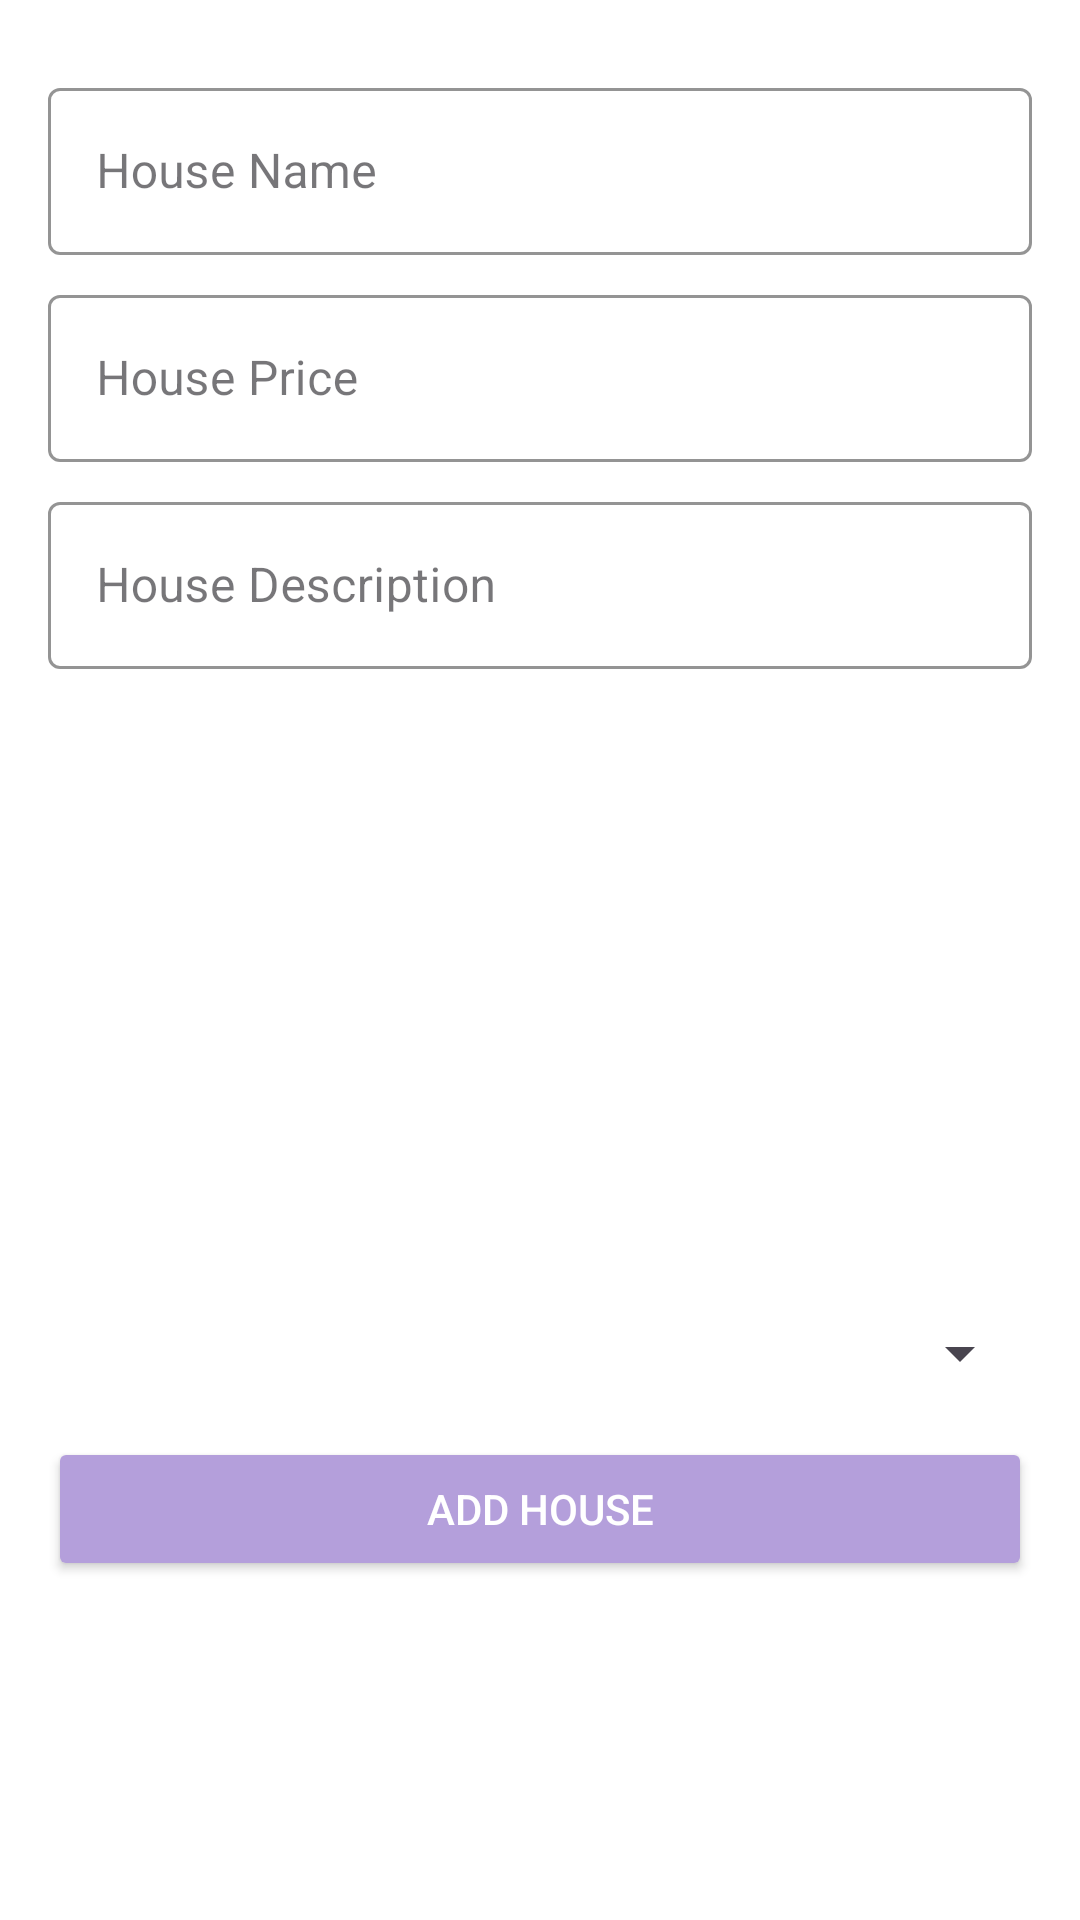

Produce the Android XML layout that renders to this screen, including the resource entries it uses.
<!-- AndroidManifest.xml: application theme Theme.Busecelik_hw2 -->
<!-- res/layout/activity_add_house.xml -->
<?xml version="1.0" encoding="utf-8"?>
<layout xmlns:android="http://schemas.android.com/apk/res/android"
    xmlns:app="http://schemas.android.com/apk/res-auto"
    xmlns:tools="http://schemas.android.com/tools">

    <LinearLayout
        android:layout_width="match_parent"
        android:layout_height="match_parent"
        android:orientation="vertical"
        android:padding="16dp"
        android:background="@android:color/white">

        <com.google.android.material.textfield.TextInputLayout
            android:id="@+id/textInputLayoutHouseName"
            android:layout_width="match_parent"
            android:layout_height="wrap_content"
            android:layout_marginTop="8dp"
            style="@style/Widget.MaterialComponents.TextInputLayout.OutlinedBox"
            app:boxStrokeColor="@color/purple_500"
            app:hintTextColor="@color/purple_700">

            <com.google.android.material.textfield.TextInputEditText
                android:id="@+id/editTextHouseName"
                android:layout_width="match_parent"
                android:layout_height="wrap_content"
                android:hint="House Name"
                android:inputType="textPersonName"
                tools:ignore="MissingConstraints"/>

        </com.google.android.material.textfield.TextInputLayout>

        <com.google.android.material.textfield.TextInputLayout
            android:id="@+id/textInputLayoutHousePrice"
            android:layout_width="match_parent"
            android:layout_height="wrap_content"
            android:layout_marginTop="8dp"
            style="@style/Widget.MaterialComponents.TextInputLayout.OutlinedBox"
            app:boxStrokeColor="@color/purple_500"
            app:hintTextColor="@color/purple_700">

            <com.google.android.material.textfield.TextInputEditText
                android:id="@+id/editTextHousePrice"
                android:layout_width="match_parent"
                android:layout_height="wrap_content"
                android:hint="House Price"
                android:inputType="numberDecimal"/>

        </com.google.android.material.textfield.TextInputLayout>

        <com.google.android.material.textfield.TextInputLayout
            android:id="@+id/textInputLayoutHouseDescription"
            android:layout_width="match_parent"
            android:layout_height="wrap_content"
            android:layout_marginTop="8dp"
            style="@style/Widget.MaterialComponents.TextInputLayout.OutlinedBox"
            app:boxStrokeColor="@color/purple_500"
            app:hintTextColor="@color/purple_700">

            <com.google.android.material.textfield.TextInputEditText
                android:id="@+id/editTextHouseDescription"
                android:layout_width="match_parent"
                android:layout_height="wrap_content"
                android:hint="House Description"
                android:inputType="textMultiLine"/>

        </com.google.android.material.textfield.TextInputLayout>

        <ImageView
            android:id="@+id/imageViewHouseType"
            android:layout_width="match_parent"
            android:layout_height="200dp"
            android:layout_marginTop="8dp"
            android:contentDescription="@string/house_type_image"
            android:scaleType="centerCrop" />

        <Spinner
            android:id="@+id/spinnerHouseType"
            android:layout_width="match_parent"
            android:layout_height="wrap_content"
            android:layout_marginTop="8dp"/>

        <Button
            android:id="@+id/btnAddHouse"
            android:layout_width="match_parent"
            android:layout_height="wrap_content"
            android:layout_marginTop="16dp"
            android:backgroundTint="@color/purple_500"
            android:text="Add House"
            android:textColor="@android:color/white" />

    </LinearLayout>
</layout>
<!-- resources referenced by this layout -->
<resources>
  <color name="purple_500">#B49FDB</color>
  <color name="purple_700">#BCA4E7</color>
  <string name="house_type_image">house type</string>
  <style name="Theme.Busecelik_hw2" parent="Base.Theme.Busecelik_hw2" />
  <style name="Base.Theme.Busecelik_hw2" parent="Theme.Material3.DayNight.NoActionBar">
          
          
      </style>
</resources>
